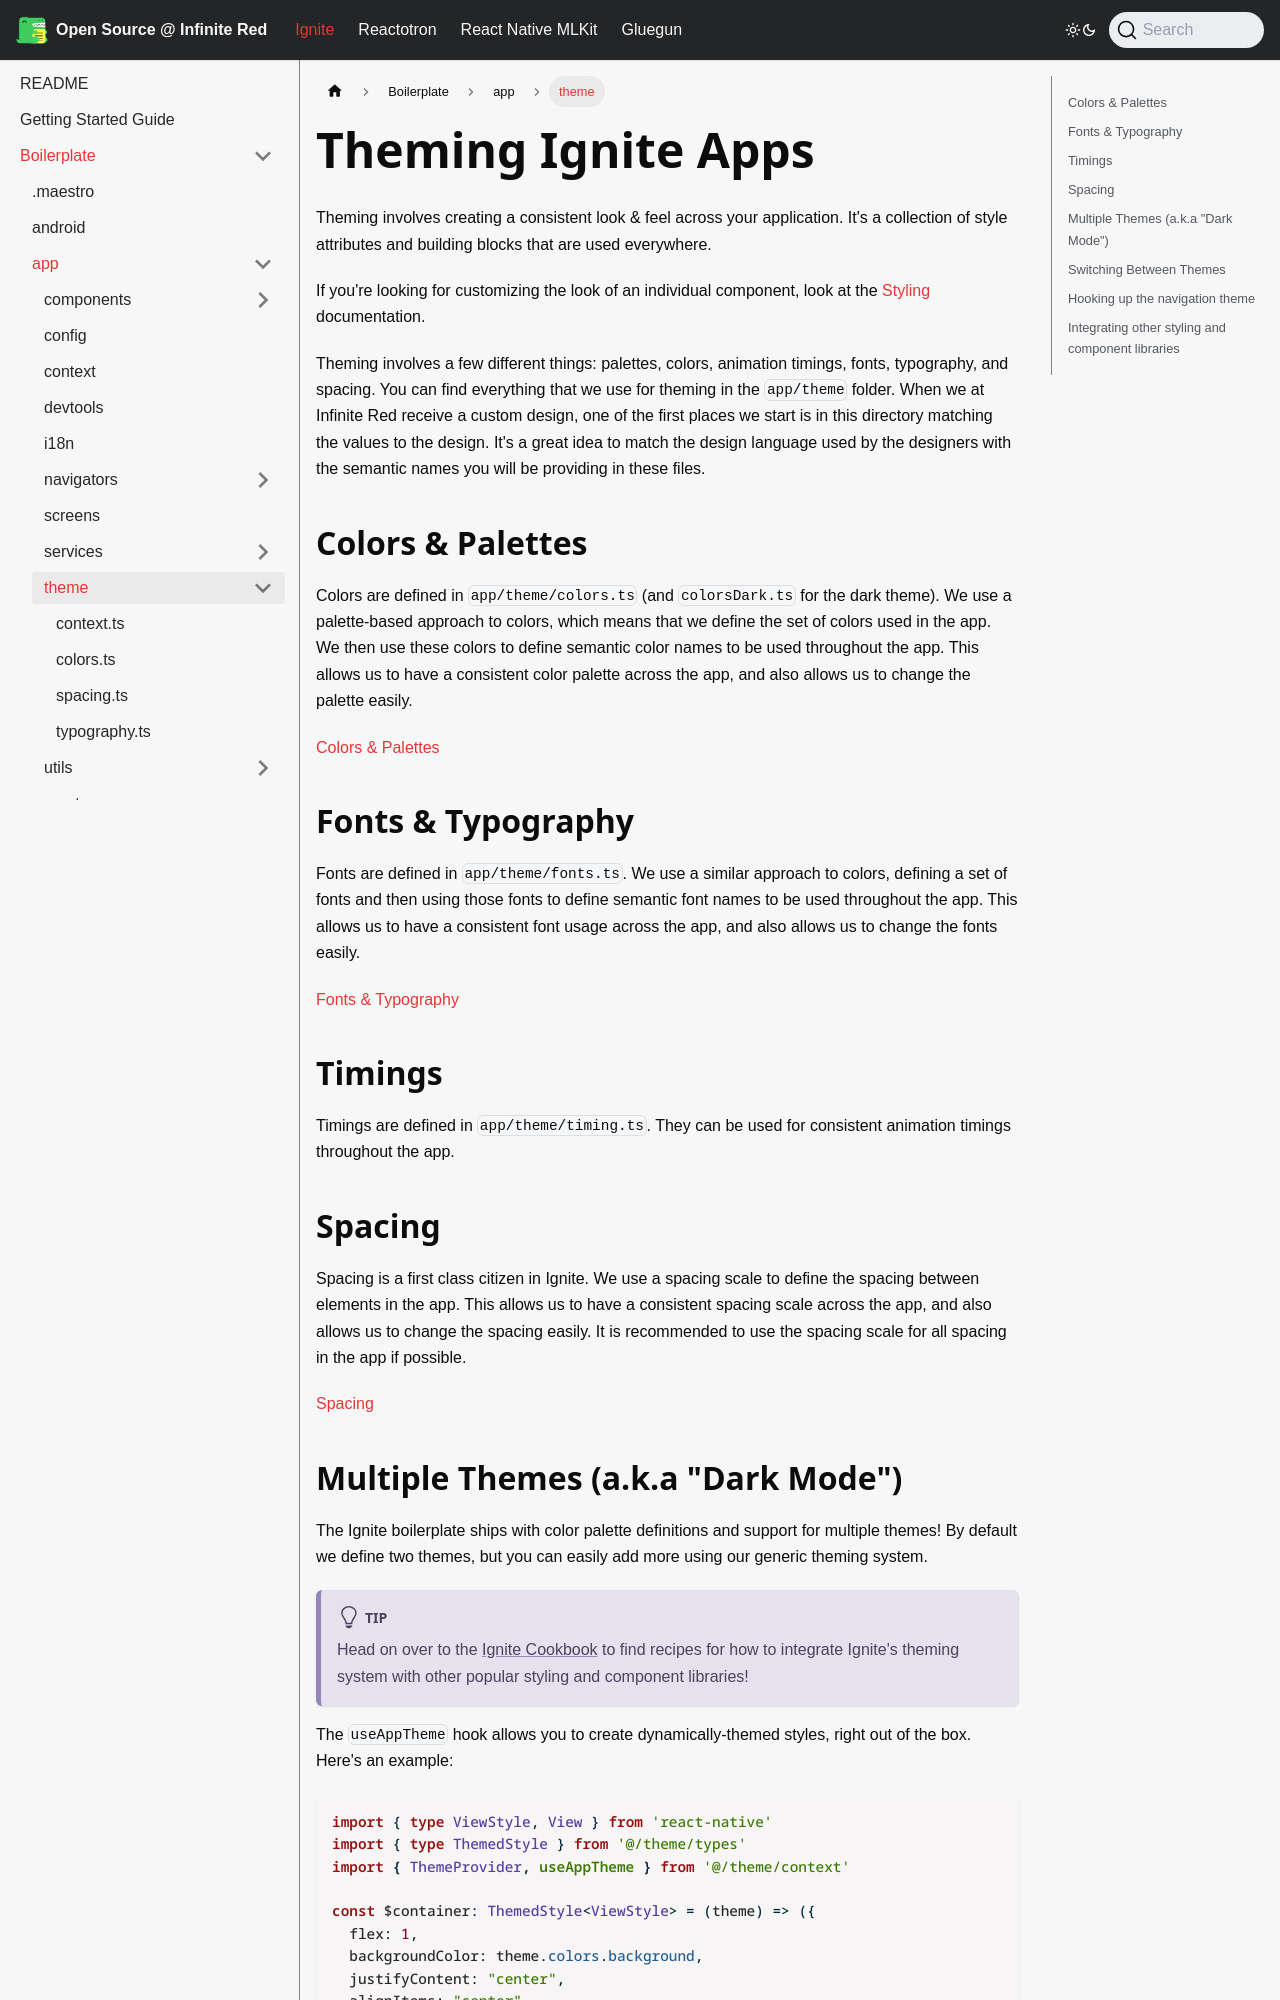

repository: infinitered/ir-docs · page: ignite-cli/boilerplate/app/theme/Theming/index.html · generator: docusaurus

---
sidebar_position: 70
---

# Theming Ignite Apps

Theming involves creating a consistent look & feel across your application. It's a collection of style attributes and building blocks that are used everywhere.

If you're looking for customizing the look of an individual component, look at the [Styling](../../../concept/Styling.md) documentation.

Theming involves a few different things: palettes, colors, animation timings, fonts, typography, and spacing. You can find everything that we use for theming in the `app/theme` folder. When we at Infinite Red receive a custom design, one of the first places we start is in this directory matching the values to the design. It's a great idea to match the design language used by the designers with the semantic names you will be providing in these files.

## Colors & Palettes

Colors are defined in `app/theme/colors.ts` (and `colorsDark.ts` for the dark theme). We use a palette-based approach to colors, which means that we define the set of colors used in the app. We then use these colors to define semantic color names to be used throughout the app. This allows us to have a consistent color palette across the app, and also allows us to change the palette easily.

[Colors & Palettes](./colors.ts.md)

## Fonts & Typography

Fonts are defined in `app/theme/fonts.ts`. We use a similar approach to colors, defining a set of fonts and then using those fonts to define semantic font names to be used throughout the app. This allows us to have a consistent font usage across the app, and also allows us to change the fonts easily.

[Fonts & Typography](./typography.ts.md)

## Timings

Timings are defined in `app/theme/timing.ts`. They can be used for consistent animation timings throughout the app.

## Spacing

Spacing is a first class citizen in Ignite. We use a spacing scale to define the spacing between elements in the app. This allows us to have a consistent spacing scale across the app, and also allows us to change the spacing easily. It is recommended to use the spacing scale for all spacing in the app if possible.

[Spacing](./spacing.ts.md)
